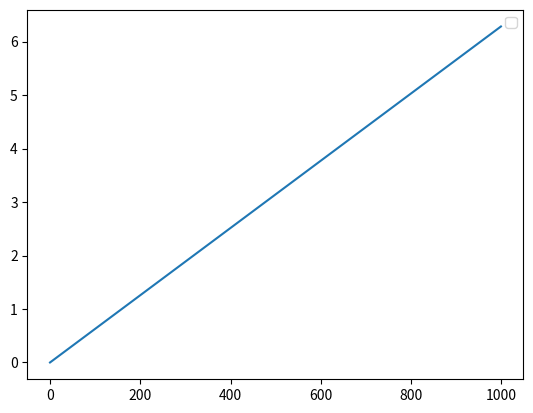

Recreate this plot in Python.
import numpy 
import matplotlib.pyplot as m
# a = 0
# with open('./data/data.npy', 'rb') as f:
#     a = numpy.load(f)

# b =0
# with open('./data/data2.npy', 'rb') as f:
#     b = numpy.load(f)

# m.plot(a, label="front leg")
# m.plot(b, label="back leg")
x = numpy.linspace(0, 2*numpy.pi, 1000)
m.plot(x)
m.legend()
m.show()
